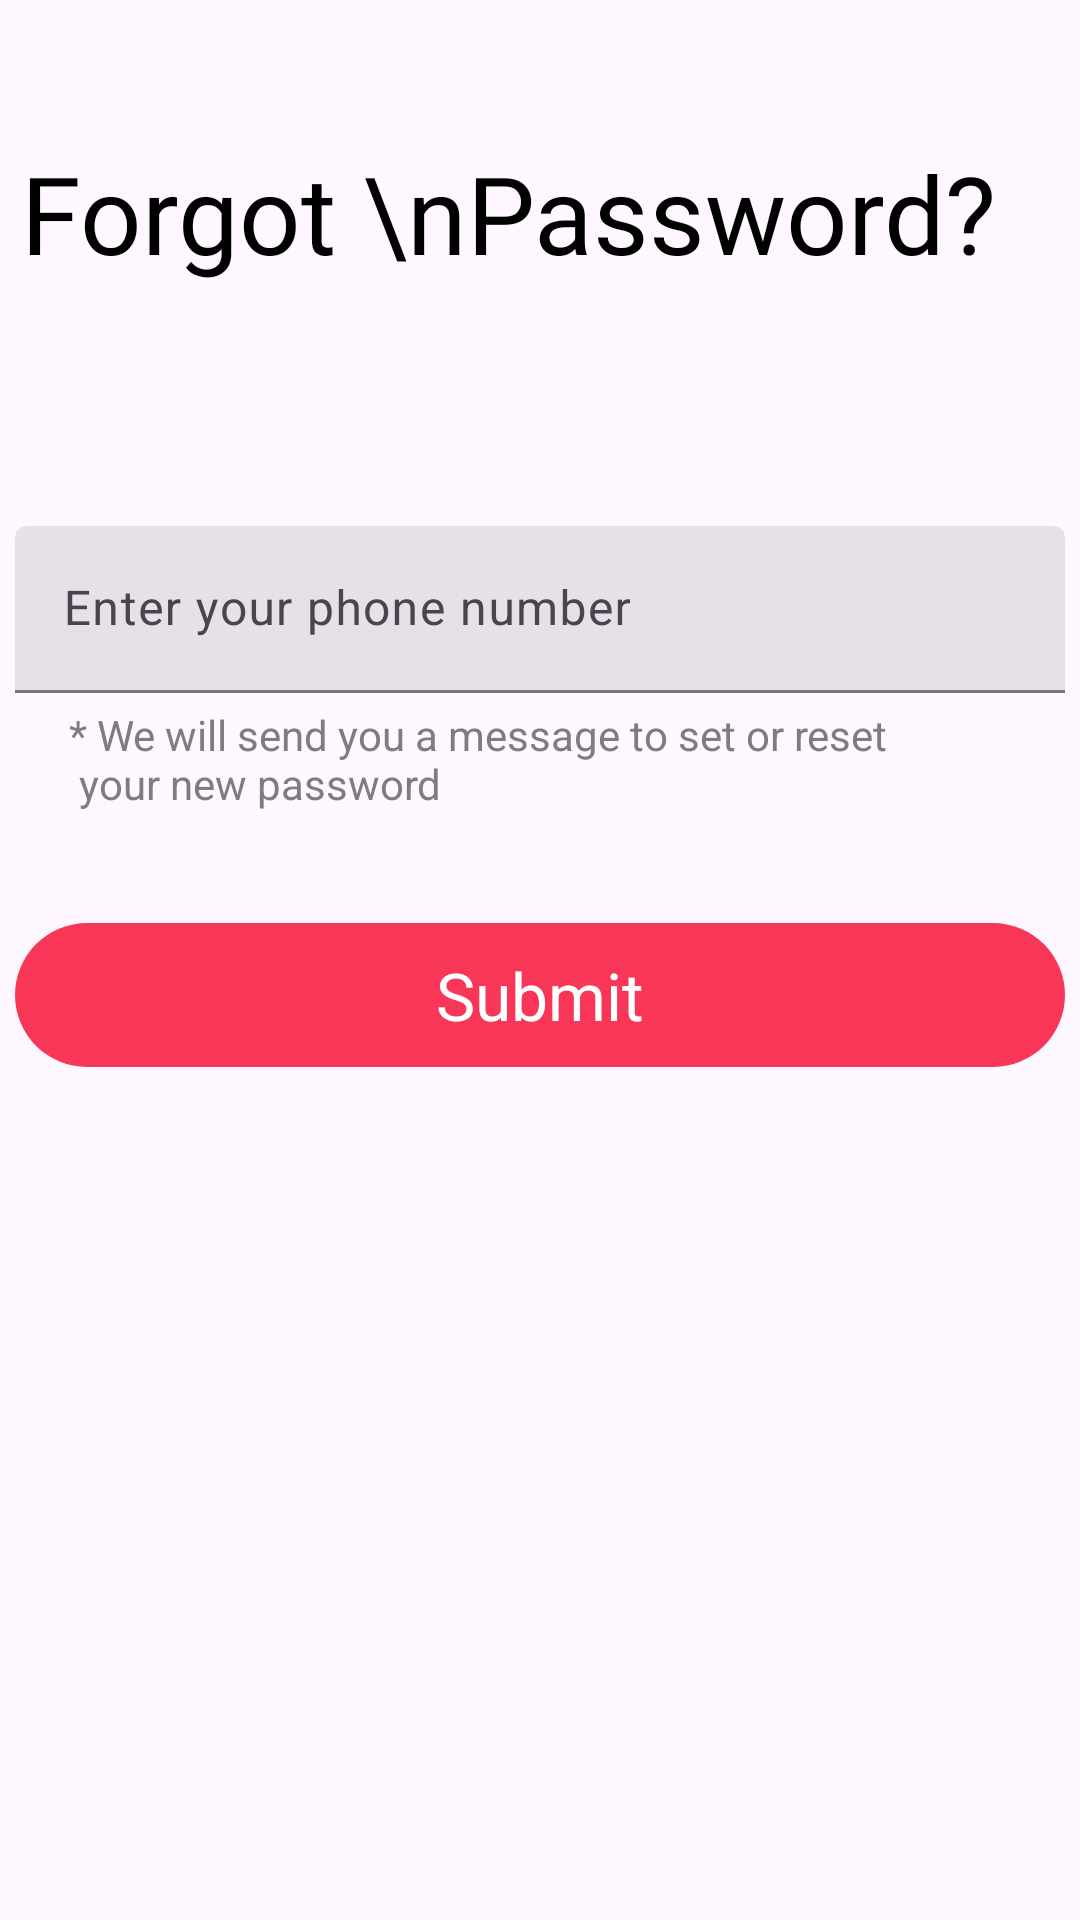

Write the Android layout XML for this screen, with the resource values it uses.
<!-- AndroidManifest.xml: application theme Theme.DealNow -->
<!-- res/layout/fragment_forgotpass.xml -->
<?xml version="1.0" encoding="utf-8"?>
<androidx.constraintlayout.widget.ConstraintLayout xmlns:android="http://schemas.android.com/apk/res/android"
    xmlns:tools="http://schemas.android.com/tools"
    android:layout_width="match_parent"
    android:layout_height="match_parent"
    xmlns:app="http://schemas.android.com/apk/res-auto"
    tools:context=".forgotpassFragment">

    <TextView
        android:layout_width="wrap_content"
        android:layout_height="wrap_content"
        android:fontFamily="@font/arbutus"
        android:text="Forgot \nPassword?"
        android:textAppearance="@style/welcome_bac"

        app:layout_constraintBottom_toBottomOf="parent"
        app:layout_constraintEnd_toEndOf="parent"

        app:layout_constraintHorizontal_bias="0.2"
        app:layout_constraintStart_toStartOf="parent"
        app:layout_constraintTop_toTopOf="parent"
        app:layout_constraintVertical_bias="0.079"
        />
    <com.google.android.material.textfield.TextInputLayout
        android:id="@+id/filledTextField"
        android:layout_width="wrap_content"
        android:layout_height="wrap_content"

        app:layout_constraintStart_toStartOf="parent"
        app:layout_constraintEnd_toEndOf="parent"
        app:layout_constraintTop_toTopOf="parent"
        app:layout_constraintBottom_toBottomOf="parent"
        style="@style/Widget.Material3.TextInputLayout.FilledBox"

        app:layout_constraintVertical_bias="0.3"


        >

        <com.google.android.material.textfield.TextInputEditText
            android:layout_width="350dp"
            android:layout_height="wrap_content"
            android:layout_gravity="center"
            android:id="@+id/phone_number_edittext"
            android:hint="@string/enter_your_phone_number"

            android:inputType="phone"
            />



    </com.google.android.material.textfield.TextInputLayout>


    <TextView
        android:layout_width="wrap_content"
        android:layout_height="wrap_content"

        android:text="@string/we_will_send_you_a_message_to_set_or_reset_n_your_new_password"
        android:textColor="#807B7C"
        app:layout_constraintBottom_toBottomOf="parent"
        app:layout_constraintEnd_toEndOf="parent"
        app:layout_constraintHorizontal_bias="0.266"
        app:layout_constraintStart_toStartOf="parent"
        app:layout_constraintTop_toTopOf="parent"


        app:layout_constraintVertical_bias="0.389" />

    <com.google.android.material.button.MaterialButton
        android:layout_width="350dp"
        android:layout_height="56dp"
        app:layout_constraintTop_toTopOf="parent"
        app:layout_constraintEnd_toEndOf="parent"
        app:layout_constraintBottom_toBottomOf="parent"
        app:layout_constraintStart_toStartOf="parent"
        app:layout_constraintVertical_bias="0.52"


        android:text="@string/submit"
        android:textAppearance="@style/TextAppearance.Material3.TitleLarge"
        app:backgroundTint="#F83758"
        />


</androidx.constraintlayout.widget.ConstraintLayout>
<!-- resources referenced by this layout -->
<resources>
  <string name="enter_your_phone_number">Enter your phone number</string>
  <string name="submit">Submit</string>
  <string name="we_will_send_you_a_message_to_set_or_reset_n_your_new_password">* We will send you a message to set or reset\n your new password</string>
  <style name="welcome_bac">
          <item name="android:textSize">36sp</item>
          <item name="android:textColor">#000000</item>
      </style>
  <style name="Theme.DealNow" parent="Base.Theme.DealNow" />
  <style name="Base.Theme.DealNow" parent="Theme.Material3.DayNight.NoActionBar">
          
          
      </style>
</resources>
